Run: headless pygame with SDL's dummy video driver; simulated clock (each Clock.tick advances the game by its frame time, no real sleeping); random seed 0; keys injected as events and as key.get_pressed() state; mouse plan: one left click at the window centre at the start of phase 2, then a move to the lower-right quarter at the start of phase 3.
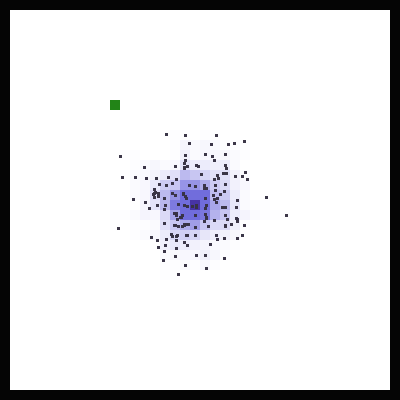
Frame 1 of 4 · flips 1–60 · no input
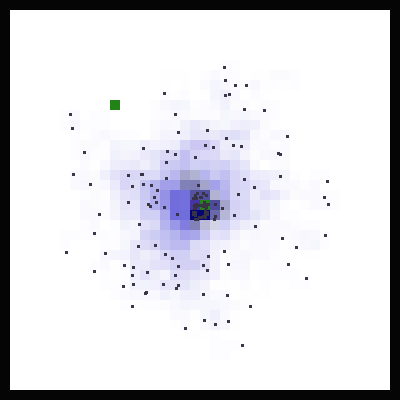
Frame 2 of 4 · flips 61–180 · clicked the window centre · tapped SPACE, RETURN · held RIGHT (→), D
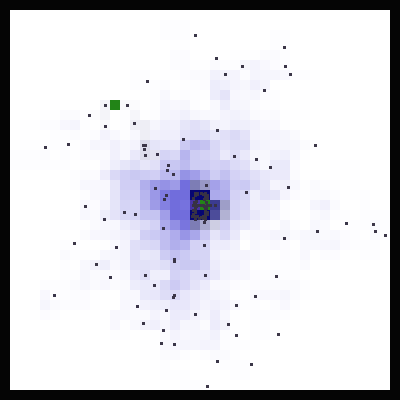
Frame 3 of 4 · flips 181–300 · moved the mouse to the lower-right quarter · held DOWN (↓), S
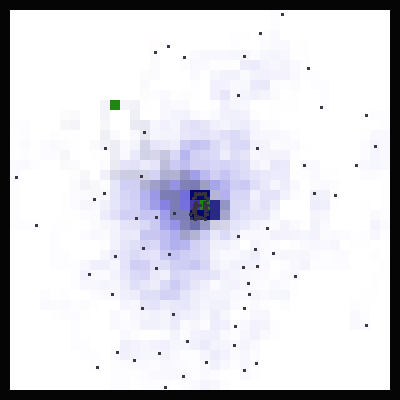
Frame 4 of 4 · flips 301–420 · held LEFT (←), A, UP (↑), W

The pygame program that drew these frames:

# coding: utf-8
import pygame as pg
from pygame import Vector2 as Vec
import random
from statistics import mean
 
class World:
    """ Classe principale"""
    def __init__(self):
        """ initie la fenetre pygame, les groupes de sprites,
        et créé les case de la grille"""
        self.all_group = pg.sprite.RenderUpdates()
        self.cell_group = pg.sprite.RenderUpdates()
        self.ant_group = pg.sprite.RenderUpdates()
        self.allowed_values = list(range(-5, 6))
        self.allowed_values.remove(0)
        pg.init()
        pg.event.set_allowed([pg.QUIT, pg.MOUSEBUTTONUP])
        self.gameDisplay = pg.display.set_mode((int(WINDOWS.x),int(WINDOWS.y)), \
                                           pg.HWSURFACE| pg.DOUBLEBUF, 8) #| pg.FULLSCREEN pg.SRCALPHA|)
        pg.display.set_caption('Ants')
        self.clock = pg.time.Clock()
        self.running = True
        grid = Vec(int(WINDOWS.x/CELL_SIZE),int(WINDOWS.y/CELL_SIZE))
        for row in range(int(grid.x)):
            for col in range(int(grid.y)):
                # créer une case vide
                type = 'none'
                if row == 0 or col == 0 or row == grid.x-1 or col == grid.y-1: # encadre de mur
                    # créer une case mur
                    type = 'wall'
                c = Cell(Vec(row,col), type) # créer les case de la grille
                self.all_group.add(c) # ajoute la case à un group général
                self.cell_group.add(c) # ajoute la case au group sprite correspondant
 
    def update(self, FPS, end_time):
        """ fonction qui, dans une boucle, met à jours
        les différents groups de sprites,
        gère les evenements de la souris, et dessine les sprites"""
        time = 0
        for c in self.cell_group: # peut être supprimer pour commencer sur une grille vierge
            c.check_click((116,102), 1) # créer une case food
            c.check_click((195,204), 3) # créer une case colony
            if c.type == 'colony':
                init_colony(c) # créer les fourmis
        while 1: # boucle principale
            time += 1
            if time > end_time:
                break # arrete la boucle dans un temps donné (end_time)
            self.clock.tick(FPS) # gère le nombre de frame per second
            event = pg.event.poll() # récupère le dernier évenement
            if event.type == pg.QUIT:
                break # si l'évenement est la croix en haut à droite on quitte la boucle
            if event.type == pg.MOUSEBUTTONUP: # evenement souris
                for c in self.cell_group:
                    c.check_click(event.pos, event.button) # position et type du click souris
            self.gameDisplay.fill((255,255,255,250)) # rempli l'écran
            self.all_group.update() # met à jours les cases de la grille et les fourmis
            self.all_group.draw(self.gameDisplay) # dessine les sprites
            pg.display.update()
        for cell in self.cell_group:
            if cell.type == 'colony':
                score = cell.food # score basé sur le nombre de nourriture ramené à la colony
        pg.quit()
        return score
 
class Cell(pg.sprite.DirtySprite):
    """ Class de case de la grille,
    elle peut être soit vide (none) donc propre à être marquée de phéromones (mark)
    ou nourriture (food) ou (colony) ou mur (wall)"""
    def __init__(self, coord, type = 'none'):
        pg.sprite.DirtySprite.__init__(self)
        self.image = pg.Surface((CELL_SIZE, CELL_SIZE), pg.SRCALPHA)
        self.coord = coord #coordonné de la cellule
        self.rect = self.image.get_rect()
        # rect.center position réel en x, y des coordonné du milieu de la case
        self.rect.center = self.coord.x*CELL_SIZE+CELL_SIZE/2, self.coord.y*CELL_SIZE+CELL_SIZE/2
        self.marks = {'colony':0,'food':0} # initialise les phéromone à zero
        self.type = type
        self.food = 0
 
    def update(self):
        self.rect.center = self.coord.x*CELL_SIZE+CELL_SIZE/2, self.coord.y*CELL_SIZE+CELL_SIZE/2
        if self.type == 'none': # si  la case est vide alors on vérifie les phéromones possiblement dessus
            self.update_marker()
            self.color_marker()
        elif self.type =='wall':
            self.color = WALL_COLOR
        elif self.type =='food':
            self.color = FOOD_COLOR
        elif self.type =='colony':
            self.color = COLONY_COLOR
        self.image.fill(self.color) # on rempli la cellule de la couleur definie par son type
 
    def pick(self):
        """ fonction lorsqu'une fourmi à trouvé une case type = food,
        elle lui enlève une unité de nourriture """
        self.food -= 1
        if self.food <= 0:
            self.type = 'none' # si il n'y à plus de nourriture la cell devient vide
 
    def drop(self):
        """ ajoute une unité de nourriture à la cellule (que si elle est une colony)"""
        self.food += 1
 
    def check_click(self, pos, button):
        """ fonction qui gère le changement du type d'une case,
        a la base que pour les événements de la souris, mais je l'utilise aussi pour
        initialiser automatiquement une colony et une food au départ de world.update """
        if self.rect.collidepoint(pos):
            if button == 1: # clique gauche
                if self.type == 'food':
                    self.type = 'none'
                else:
                    self.type = 'food'
                    self.reset_marker('food','colony')
                    self.food = 10000
            elif button == 3: # clique droit
                if self.type == 'colony':
                    self.type = 'none'
                else:
                    self.type = 'colony'
                    self.reset_marker('food','colony')
                    init_colony(self) # créer les fourmis
            elif button == 2: # clique molette
                if self.type == 'wall':
                    self.type = 'none'
                else:
                    self.type = 'wall'
                    self.reset_marker('food','colony')
 
 
    def reset_marker(self, type_0, type_1 = ''):
        """ supprime les phéromones (mark) présentent sur une cellule """
        self.marks[type_0] = 0
        if type_1 != '':
            self.marks[type_1] = 0
 
    def update_marker(self):
        """ met à jours les phéromones """
        self.marks['food'] -= COEF # les phéromones s'évaporent un peu à chaque frame
        self.marks['colony'] -= COEF
        if self.marks['food'] <= 0: self.reset_marker('food') # valeur minimale pas en dessous de zero
        elif self.marks['food'] >= MARK: self.marks['food'] = MARK # valeur maxi ne dépasse par MARK
        if self.marks['colony'] <= 0: self.reset_marker('colony') # valeur min à zero
        elif self.marks['colony'] >= MARK: self.marks['colony'] = MARK # valeur maxi ne dépasse par MARK
 
    def color_marker(self):
        """ choisi la couleur à afficher en fonction de l'intensité des phéromones présentes """
        if self.marks['food'] != 0 and self.marks['colony'] != 0:
            self.color = TO_FOOD_COLOR - TO_COLONY_COLOR
            # si les deux types de phéromones sont présentes, alors on mélange les deux couleurs
            self.color.a = int((((self.marks['food']+self.marks['colony'])/2)/MARK)*250)
            # on joue sur la valeur alpha pour définir la transparence de la couleurs
            # plus mark est faible plus c'est transparent et inversement
        elif self.marks['colony'] == 0 and self.marks['food'] != 0:
            self.color = TO_FOOD_COLOR
            self.color.a = int((self.marks['food']/MARK)*250)
        elif self.marks['food'] == 0 and self.marks['colony'] != 0:
            self.color = TO_COLONY_COLOR
            self.color.a = int((self.marks['colony']/MARK)*250)
        elif self.marks['food'] == 0 and self.marks['colony'] == 0 and self.type == 'none':
            self.color = WHITE
            self.color.a = 0
 
class Ant(pg.sprite.DirtySprite):
    """ gère comportement des fourmis """
    def __init__(self, FORCE, SPEED, COEF, MARK, INTENSITY, LIBERTY_MOVE, pos, actual_cell):
        pg.sprite.DirtySprite.__init__(self)
        self.image = pg.Surface((ANT_SIZE, ANT_SIZE), pg.SRCALPHA)
        self.image.fill(pg.Color(55,50,68,250))
        self.pos = pos
        self.rect = self.image.get_rect()
        self.rect.center = self.pos
        # les quatres variables suivantes gèrent le déplacement de la fourmi
        self.vel = Vec(random.choice(world.allowed_values), random.choice(world.allowed_values))
        self.acc = Vec(0,0)
        self.max_force = FORCE
        self.max_speed = SPEED
 
        self.goal = 'food' # défini le but de la fourmi soit food, soit colony
        self.actual_cell = actual_cell # défini la case sur laquelle la fourmi est
        self.last_cell = 0
        self.LIBERTY_MOVE = LIBERTY_MOVE # il y a 1 chance sur LIBERTY_MOVE pour que la fourmi ne suivent pas les phéromones
        self.INTENSITY = INTENSITY # le nombre de phéromones à déposer sur une case
 
    def update(self):
        self.actual_cell = pg.sprite.spritecollideany(self,  world.cell_group)
        if self.actual_cell != self.last_cell:
            self.leave_mark() # dépose ses phéromones
            self.ecart = self.pos - self.actual_cell.rect.center # défini si fourmi est + ou - au centre de la cellule actuelle
            if self.ecart.x <= 0.5 or self.ecart.x >= -0.5 and self.ecart.y <= 0.5 or self.ecart.y >= -0.5:
                                    # si fourmi est au centre de la case
                if self.check_goal() == False: # si on est pas sur une case food ou colony en fonction
                    self.target_cell = self.desired_move() # alors cherche la prochaine case pour bouger
                else: self.target_cell = self.last_cell.rect.center # sinon la fourmi fait demi tour pour retrouver sa route
            self.last_cell = self.actual_cell # défini la dernière case visité
        self.update_forces() # gère le mouvement de la fourmi ( vélocité, accélération, vitesse)
        self.seek(self.target_cell)
 
    def update_forces(self):
        """ met à jour les vecteurs de déplacement de la fourmi
        c'est comme un steering agent"""
        self.rect.center = self.pos
        self.pos += self.vel
        self.vel += self.acc
        if self.vel.magnitude() > self.max_speed:
            self.vel.x, self.vel.y = self.max_speed*self.vel.x/self.vel.magnitude(), self.max_speed*self.vel.y/self.vel.magnitude()
 
    def leave_mark(self):
        """ dépose ses phéromones"""
        if self.actual_cell.type == 'none':
            self.actual_cell.marks[self.goal] += self.INTENSITY
 
    def check_goal(self):
        """ vérifie si la case actuelle n'est pas son but"""
        if self.goal == self.actual_cell.type:
            if self.goal == 'food':
                self.goal = 'colony'
                self.actual_cell.pick() # prend une nourriture dans la case nourriture
                return True
            elif self.goal == 'colony':
                self.goal = 'food'
                self.actual_cell.drop() # dépose nourriture dans la colony
                return True
        return False
 
    def desired_move(self):
        """ défini la meilleure case où aller """
        directions = [self.actual_cell.coord + Vec(-1,0), self.actual_cell.coord + Vec(1,0), self.actual_cell.coord + Vec(0,-1), self.actual_cell.coord + Vec(0,1)] # left right top bottom
        real_direction = []
        max_intens = 0
        for arrow in directions: # pour les quatres cases gauche, droite, haut, bas
            for cell in  world.cell_group:
                if arrow == cell.coord:
                    if cell.type == self.goal:
                        return cell.rect.center # si case est le but directement la proposer comme prochain mouvement
                    elif cell.type != 'wall' and cell != self.last_cell: # si case n'est pas un mur où la case précedente
                        if self.goal == 'colony':
                            mark_goal = 'food'
                        elif self.goal == 'food':
                            mark_goal = 'colony'
                        if cell.marks[mark_goal] > max_intens: # si cette case est plus intense en phéromone
                            max_intens = cell.marks[mark_goal]
                            best_cell = cell # on l'ajoute comme meilleur choix pour le prochain mouvement
                        real_direction.append(cell)
        liberty = random.randrange(1, self.LIBERTY_MOVE) # défini un certain degré de liberté pour choisir une case au hasard
        if max_intens == 0 or liberty == 1: # si pas de phéromone autour de soit ou si liberty ==1 c-a-d que c'est l'option choix au hasard
            if len(real_direction) == 1: # si qu'une seule case possible pour le prochain mouvement
                alea_cell = real_direction[0]
            else:
                alea_cell = random.choice(real_direction) # sinon on choisi au hasard la prochaine case parmis les possibles
            return alea_cell.rect.center
        else:
            return best_cell.rect.center # sinon on choisi la case la plus intense en phéromones
 
    def seek(self, target):
        """ défini le mouvement de la fourmi en tant que steering agent en changeant son vecteur d'accéléaration """
        self.desired = (target - self.pos).normalize() * self.max_speed
        steering_force = self.desired - self.vel
        if steering_force.magnitude() > self.max_force:
            steering_force = self.max_force*steering_force/steering_force.magnitude()
        self.acc = steering_force
 
def init_colony(cell):
    """ quand on instancie une case colony, on créer les objets fourmis """
    for i in range(ANT_NB):
        ant = Ant(FORCE, SPEED, COEF, MARK, INTENSITY, LIBERTY_MOVE, Vec(cell.rect.center), cell)
        world.ant_group.add(ant)
        world.all_group.add(ant)
 
WHITE = pg.Color(255,255,255,0)
WALL_COLOR = pg.Color(0,0,0,250)
COLONY_COLOR = pg.Color(67,46,163,250)
FOOD_COLOR = pg.Color(29,129,18,250)
TO_FOOD_COLOR = pg.Color(109,105,219,250)
TO_COLONY_COLOR = pg.Color(250,105,109,250)
 
if __name__ == "__main__": # définition des constances
    WINDOWS = Vec(400,400)
    FPS = 60
    CELL_SIZE = 10
    ANT_SIZE = 3
    ANT_NB = 80
    FORCE = 5
    SPEED = 2.2
    COEF = 0.1
    MARK = 500
    INTENSITY = 10
    LIBERTY_MOVE = 15
    world = World() # initie la grille et pygame
    score = world.update(FPS, 100000)
